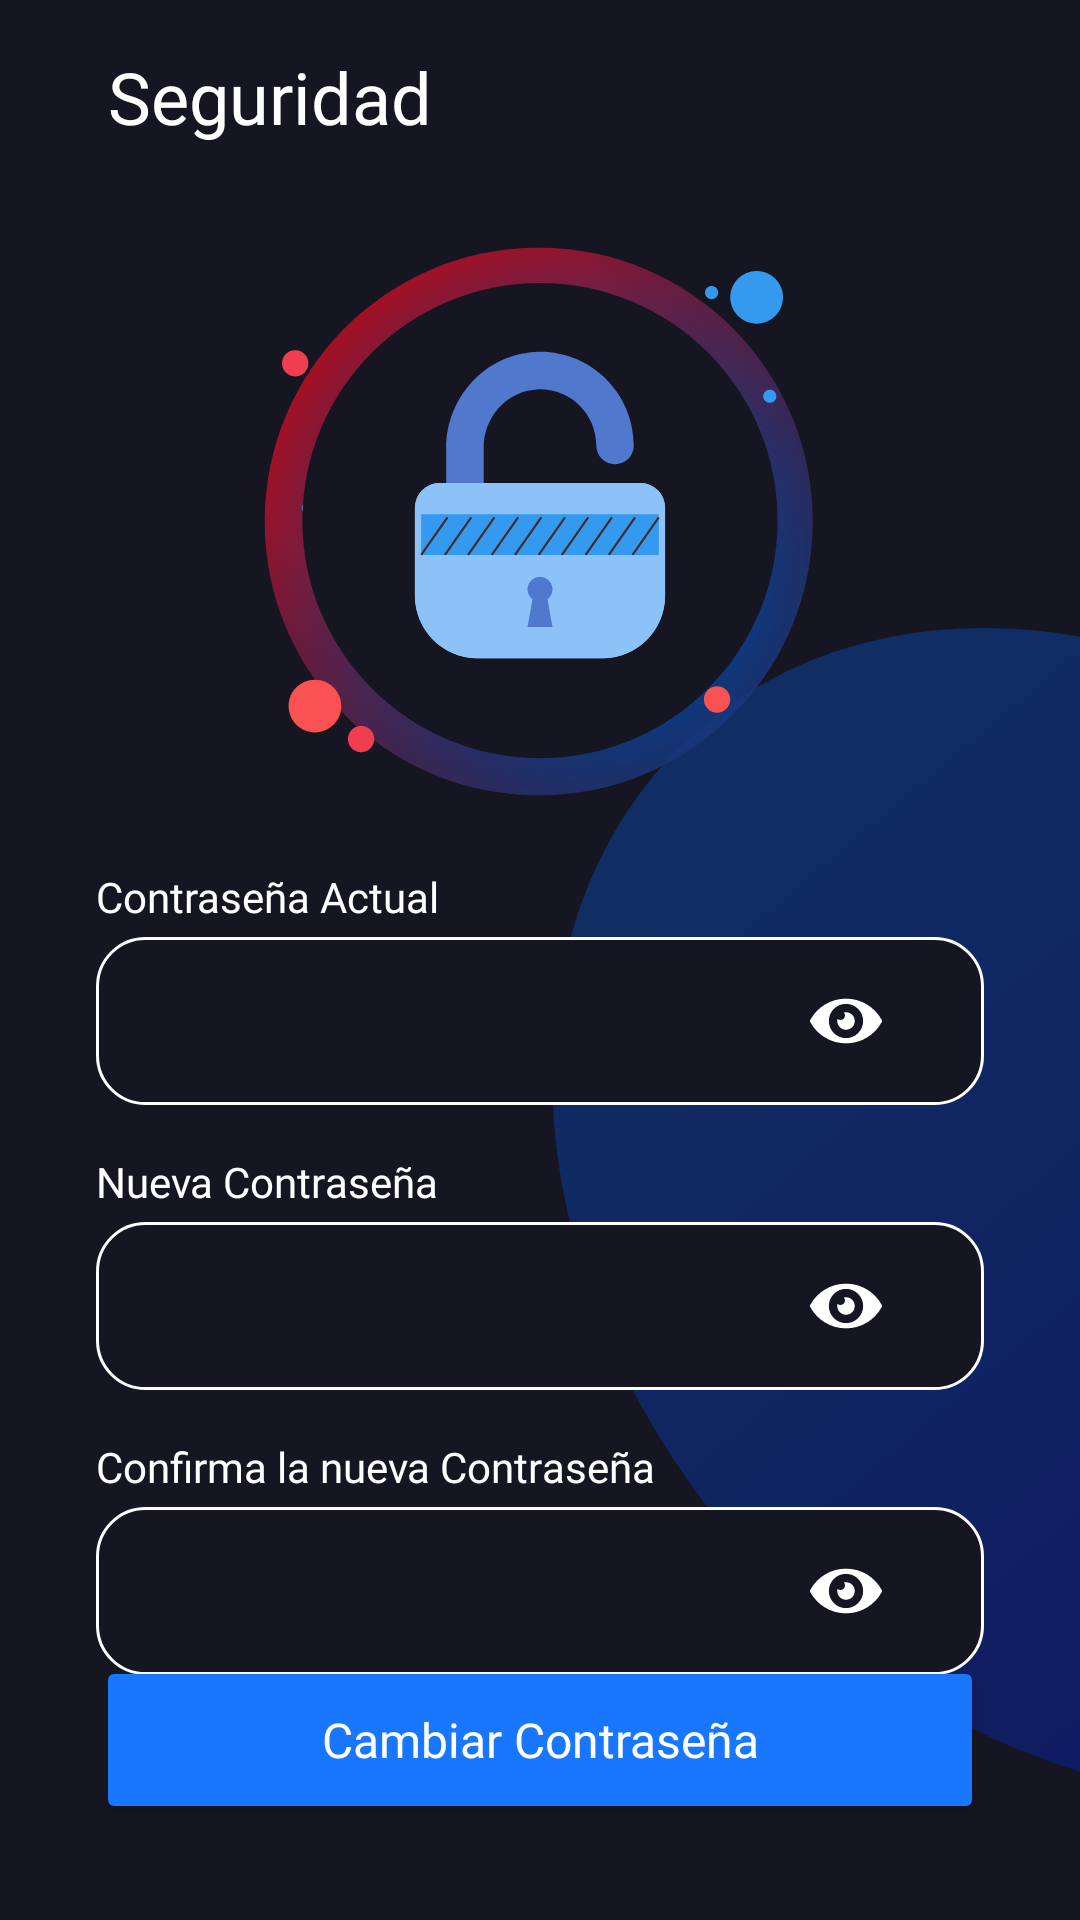

Layout XML and referenced resources for this Android screen:
<!-- AndroidManifest.xml: application theme Theme.Noqui -->
<!-- res/layout/activity_seguridad.xml -->
<?xml version="1.0" encoding="utf-8"?>
<androidx.constraintlayout.widget.ConstraintLayout xmlns:android="http://schemas.android.com/apk/res/android"
    xmlns:app="http://schemas.android.com/apk/res-auto"
    xmlns:tools="http://schemas.android.com/tools"
    android:id="@+id/main"
    android:layout_width="match_parent"
    android:layout_height="match_parent"
    android:background="#161622"
    tools:context=".Seguridad">

    

    
    <ImageView
        android:id="@+id/imageView17"
        android:layout_width="334dp"
        android:layout_height="424dp"
        android:layout_marginStart="204dp"
        android:layout_marginTop="192dp"
        android:alpha="0.3"
        android:elevation="0dp"
        android:rotation="-40"
        android:visibility="visible"
        app:layout_constraintStart_toStartOf="parent"
        app:layout_constraintTop_toTopOf="parent"
        app:srcCompat="@drawable/ovalo_diseno_fondo" />

    <ImageButton
        android:id="@+id/btnVolver_segu"
        android:layout_width="wrap_content"
        android:layout_height="wrap_content"
        android:layout_marginStart="16dp"
        android:layout_marginTop="16dp"
        android:background="@android:color/transparent"
        app:layout_constraintStart_toStartOf="parent"
        app:layout_constraintTop_toTopOf="parent"
        app:srcCompat="@drawable/lg_boton_volver" />

    
    <TextView
        android:id="@+id/textView29"
        android:layout_width="wrap_content"
        android:layout_height="wrap_content"
        android:layout_marginStart="20dp"
        android:layout_marginTop="16dp"
        android:fontFamily="@font/poppins_medium"
        android:text="Seguridad"
        android:textColor="#ffffff"
        android:textSize="24sp"
        app:layout_constraintStart_toEndOf="@+id/btnVolver_segu"
        app:layout_constraintTop_toTopOf="parent" />

    
    <ImageView
        android:id="@+id/imageView16"
        android:layout_width="wrap_content"
        android:layout_height="wrap_content"
        android:layout_marginTop="34dp"
        app:layout_constraintEnd_toEndOf="parent"
        app:layout_constraintStart_toStartOf="parent"
        app:layout_constraintTop_toBottomOf="@id/textView29"
        app:srcCompat="@drawable/marco" />

    

    <ImageView
        android:id="@+id/imgPerfil"
        android:layout_width="166dp"
        android:layout_height="166dp"
        android:layout_marginTop="14dp"
        android:layout_marginBottom="7dp"
        android:scaleType="centerCrop"
        android:src="@drawable/candadoseguridad"
        app:layout_constraintBottom_toBottomOf="@+id/imageView16"
        app:layout_constraintEnd_toEndOf="@+id/imageView16"
        app:layout_constraintStart_toStartOf="@+id/imageView16"
        app:layout_constraintTop_toTopOf="@+id/imageView16"/>

    
    <TextView
        android:id="@+id/tvSubcontraseñaAct"
        android:layout_width="wrap_content"
        android:layout_height="wrap_content"
        android:layout_marginHorizontal="32dp"
        android:layout_marginTop="24dp"
        android:fontFamily="@font/poppins_medium"
        android:text="Contraseña Actual"
        android:textColor="#FFFFFF"
        android:textSize="14sp"
        app:layout_constraintStart_toStartOf="parent"
        app:layout_constraintTop_toBottomOf="@id/imageView16" />

    
    <RelativeLayout
        android:id="@+id/layoutcontraseñaAct"
        android:layout_width="0dp"
        android:layout_height="56dp"
        android:layout_marginTop="4dp"
        android:layout_marginHorizontal="32dp"
        android:background="@drawable/card_box"
        app:layout_constraintTop_toBottomOf="@id/tvSubcontraseñaAct"
        app:layout_constraintStart_toStartOf="parent"
        app:layout_constraintEnd_toEndOf="parent">

        <EditText
            android:id="@+id/etcontraseñaAct"
            android:layout_width="match_parent"
            android:layout_height="match_parent"
            android:layout_toStartOf="@+id/btncontraseñaAct"
            android:background="@android:color/transparent"
            android:fontFamily="@font/poppins_light"
            android:inputType="textPassword"
            android:padding="12dp"
            android:textColor="#FFFFFF"
            android:textColorHint="#AAAAAA"
            android:textSize="20sp" />

        <ImageButton
            android:id="@+id/btncontraseñaAct"
            android:layout_width="32dp"
            android:layout_height="32dp"
            android:layout_alignParentEnd="true"
            android:layout_centerVertical="true"
            android:layout_marginEnd="30dp"
            android:maxHeight="18dp"
            android:maxWidth="18dp"
            android:background="@android:color/transparent"
            android:src="@drawable/ic_ojo"/>
    </RelativeLayout>

    
    <TextView
        android:id="@+id/tvSubNuevaCont"
        android:layout_width="wrap_content"
        android:layout_height="wrap_content"
        android:layout_marginHorizontal="32dp"
        android:layout_marginTop="16dp"
        android:fontFamily="@font/poppins_medium"
        android:text="Nueva Contraseña"
        android:textColor="#FFFFFF"
        android:textSize="14sp"
        app:layout_constraintStart_toStartOf="parent"
        app:layout_constraintTop_toBottomOf="@id/layoutcontraseñaAct" />

    
    <RelativeLayout
        android:id="@+id/layoutNuevacont"
        android:layout_width="0dp"
        android:layout_height="56dp"
        android:layout_marginTop="4dp"
        android:layout_marginHorizontal="32dp"
        android:background="@drawable/card_box"
        app:layout_constraintTop_toBottomOf="@id/tvSubNuevaCont"
        app:layout_constraintStart_toStartOf="parent"
        app:layout_constraintEnd_toEndOf="parent">

        <EditText
            android:id="@+id/etNuevaCont"
            android:layout_width="match_parent"
            android:layout_height="match_parent"
            android:layout_toStartOf="@+id/btnNuevaCont"
            android:background="@android:color/transparent"
            android:fontFamily="@font/poppins_light"
            android:inputType="textPassword"
            android:padding="12dp"
            android:textColor="#FFFFFF"
            android:textColorHint="#AAAAAA"
            android:textSize="20sp" />

        <ImageButton
            android:id="@+id/btnNuevaCont"
            android:layout_width="32dp"
            android:layout_height="32dp"
            android:layout_alignParentEnd="true"
            android:layout_centerVertical="true"
            android:layout_marginEnd="30dp"
            android:background="@android:color/transparent"
            android:clickable="true"
            android:maxWidth="28dp"
            android:maxHeight="28dp"
            android:src="@drawable/ic_ojo" />
    </RelativeLayout>

    
    <TextView
        android:id="@+id/tvSubConfirmcon"
        android:layout_width="wrap_content"
        android:layout_height="wrap_content"
        android:layout_marginHorizontal="32dp"
        android:layout_marginTop="16dp"
        android:fontFamily="@font/poppins_medium"
        android:text="Confirma la nueva Contraseña"
        android:textColor="#FFFFFF"
        android:textSize="14sp"
        app:layout_constraintStart_toStartOf="parent"
        app:layout_constraintTop_toBottomOf="@id/layoutNuevacont" />

    
    <RelativeLayout
        android:id="@+id/layoutConfirmcon"
        android:layout_width="0dp"
        android:layout_height="56dp"
        android:layout_marginTop="4dp"
        android:layout_marginHorizontal="32dp"
        android:background="@drawable/card_box"
        app:layout_constraintTop_toBottomOf="@id/tvSubConfirmcon"
        app:layout_constraintStart_toStartOf="parent"
        app:layout_constraintEnd_toEndOf="parent">

        <EditText
            android:id="@+id/etConfirmcon"
            android:layout_width="match_parent"
            android:layout_height="match_parent"
            android:layout_toStartOf="@+id/btnConfirmcon"
            android:background="@android:color/transparent"
            android:fontFamily="@font/poppins_light"
            android:inputType="textPassword"
            android:padding="12dp"
            android:textColor="#FFFFFF"
            android:textColorHint="#AAAAAA"
            android:textSize="20sp" />

        <ImageButton
            android:id="@+id/btnConfirmcon"
            android:layout_width="32dp"
            android:layout_height="32dp"
            android:layout_alignParentEnd="true"
            android:layout_centerVertical="true"
            android:layout_marginEnd="30dp"
            android:maxHeight="18dp"
            android:maxWidth="18dp"
            android:background="@android:color/transparent"
            android:src="@drawable/ic_ojo"/>
    </RelativeLayout>

    
    <Button
        android:id="@+id/btnCambiarcontraseña"
        android:layout_width="0dp"
        android:layout_height="56dp"
        android:layout_marginHorizontal="32dp"
        android:layout_marginBottom="32dp"
        android:backgroundTint="#1976FF"
        android:fontFamily="@font/poppins_medium"
        android:text="Cambiar Contraseña"
        android:textAllCaps="false"
        android:textColor="@android:color/white"
        android:textSize="16sp"
        app:cornerRadius="20dp"
        app:layout_constraintBottom_toBottomOf="parent"
        app:layout_constraintEnd_toEndOf="parent"
        app:layout_constraintStart_toStartOf="parent" />

</androidx.constraintlayout.widget.ConstraintLayout>
<!-- resources referenced by this layout -->
<resources>
  <!-- drawable candadoseguridad: vector/xml drawable (drawable, 2916 chars, omitted) -->
  <!-- drawable card_box (drawable) -->
  <?xml version="1.0" encoding="utf-8"?>
  <shape xmlns:android="http://schemas.android.com/apk/res/android"
      android:shape="rectangle">
      <solid android:color="#161622"/>
      <stroke android:width="1dp"
      android:color="#ffff"/>
      <corners android:radius="16dp"/> </shape>
  <!-- drawable ic_ojo (drawable) -->
  <vector xmlns:android="http://schemas.android.com/apk/res/android" android:height="24dp" android:viewportHeight="612" android:viewportWidth="612" android:width="24dp">
        
      <path android:fillColor="#ffffff" android:pathData="M609.61,315.43c3.19,-5.87 3.19,-12.98 0,-18.85c-58.46,-107.64 -172.5,-180.72 -303.61,-180.72S60.86,188.93 2.39,296.57c-3.19,5.87 -3.19,12.98 0,18.85C60.86,423.07 174.89,496.15 306,496.15S551.14,423.07 609.61,315.43zM306,451.86c-80.55,0 -145.85,-65.3 -145.85,-145.85S225.45,160.14 306,160.14S451.86,225.45 451.86,306S386.55,451.86 306,451.86z"/>
        
      <path android:fillColor="#ffffff" android:pathData="M306,231.67c-6.14,0 -12.1,0.75 -17.8,2.15c5.84,6.76 9.38,15.56 9.38,25.2c0,21.3 -17.27,38.57 -38.57,38.57c-9.64,0 -18.44,-3.54 -25.2,-9.38c-1.4,5.7 -2.15,11.66 -2.15,17.8c0,41.05 33.28,74.33 74.33,74.33s74.33,-33.28 74.33,-74.33S347.05,231.67 306,231.67z"/>
      
  </vector>
  <!-- drawable marco: vector/xml drawable (drawable, 3685 chars, omitted) -->
  <!-- drawable ovalo_diseno_fondo (drawable) -->
  <?xml version="1.0" encoding="utf-8"?>
  <shape xmlns:android="http://schemas.android.com/apk/res/android"
    android:shape="oval">
      <gradient
          android:startColor="#0066FF"
          android:endColor="#0018F1"
          android:angle="34"/>
  </shape>
  <style name="Theme.Noqui" parent="Theme.Material3.DayNight.NoActionBar">
      </style>
</resources>
